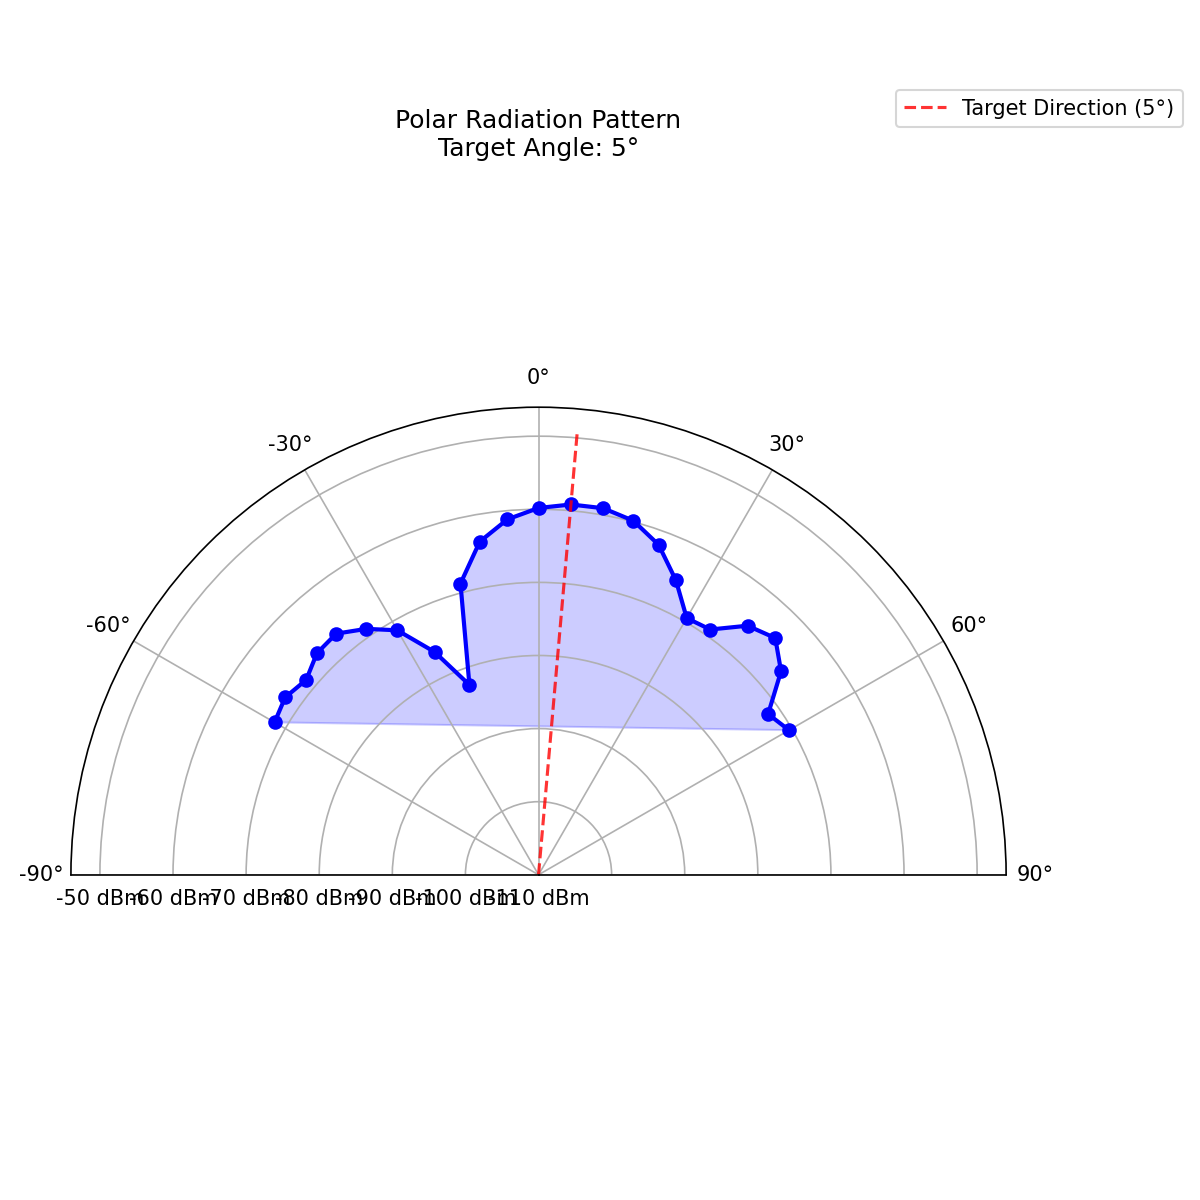

The file beside this chart, header and first rows:
Measurement_Angle, Power_dBm
-60, -68.3
-55, -67.69
-50, -68.51
-45, -67.13
-40, -66.94
-35, -68.93
-30, -71.38
-25, -76.37
-20, -82.36
-15, -68.75
-10, -63.72
-5, -61.19
0, -59.82
5, -59.15
10, -59.08
15, -59.86
20, -61.96
25, -65.54
30, -69.45
35, -69.04
40, -65.52
45, -64.2
50, -66.69
55, -71.66
60, -70.43
